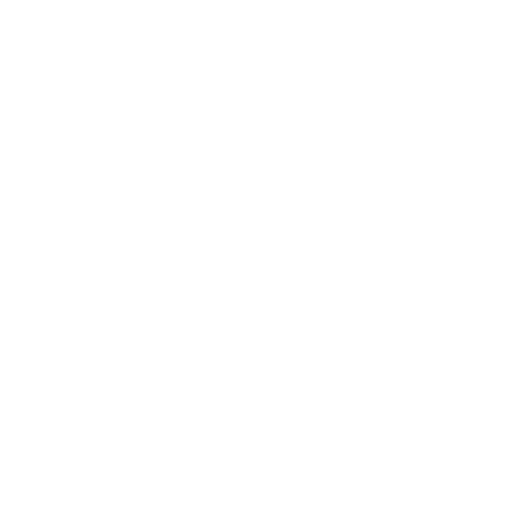
t = 0.00 s
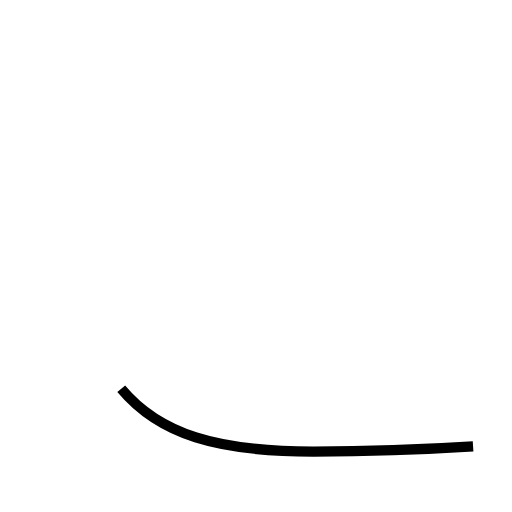
t = 1.08 s
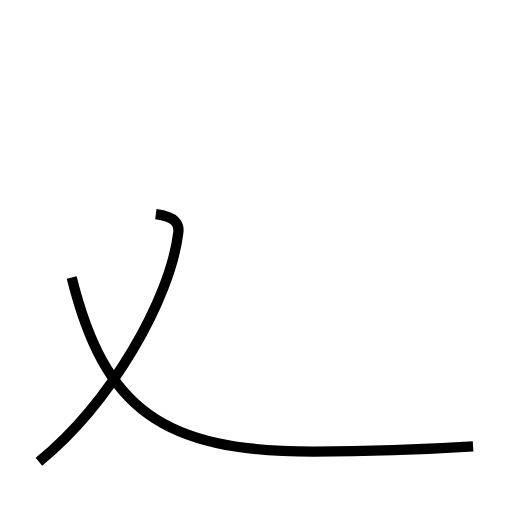
t = 2.34 s
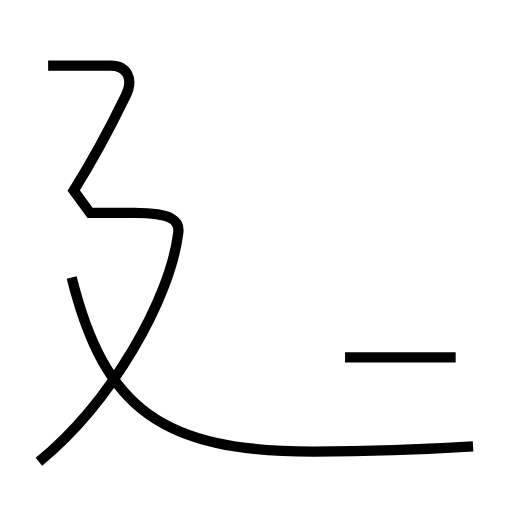
t = 3.56 s
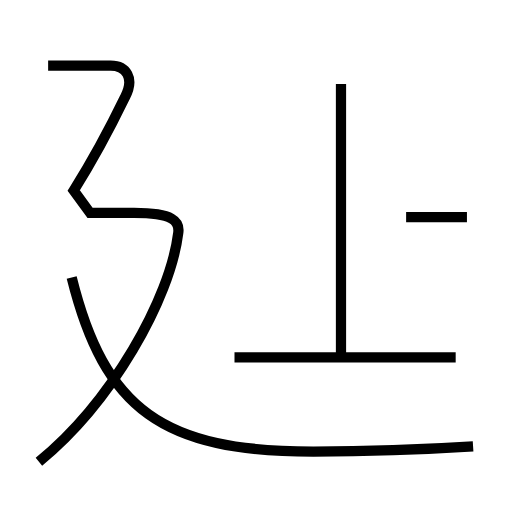
t = 4.86 s
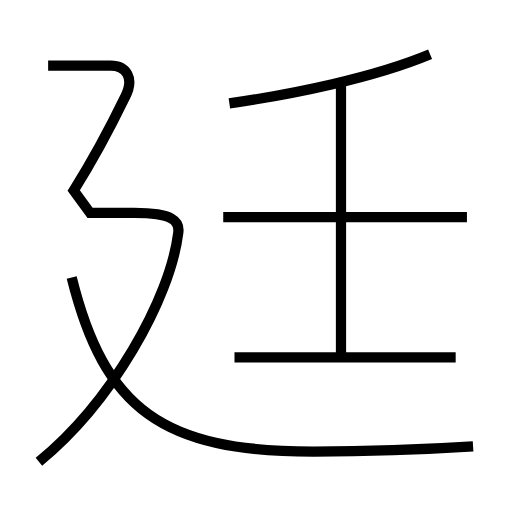
t = 6.00 s

The animated SVG that drew these frames (rendered in a browser with its animation timeline set to each time). Animation: 6 SMIL elements (animate=6); one cycle of 6.00 s.

<?xml version='1.0' encoding='utf-8'?>
<svg viewBox="0.0 -6.0 50.0 50.0" version="1.1" xmlns="http://www.w3.org/2000/svg"><rect x="-1000" y="-1000" width="2000" height="2000" stroke="white" fill="white" /><g style="fill:none;stroke:#000000;stroke-width:1"><path d="M 46.2 -0.4 C 41.5 -0.1 36.5 0.1 30.6 0.1 C 15.9 0.1 10.2 -4.0 7.0 -16.9 " transform="translate(0.0 38.0)" stroke-dasharray="48.02761065394502" stroke-dashoffset="48.02761065394502"><animate attributeName="stroke-dashoffset" from="48.02761065394502" to="0" dur="1.4408283196183505s" begin="0s" fill="freeze" /></path><path d="M 3.8 1.1 C 10.9 -4.7 16.6 -14.8 17.4 -21.2 C 17.6 -22.4 16.9 -23.2 13.1 -23.2 L 8.8 -23.2 L 7.2 -25.4 C 8.9 -28.1 10.6 -31.2 12.2 -34.5 C 13.2 -36.4 12.3 -37.6 10.8 -37.6 L 4.7 -37.6 " transform="translate(0.0 38.0)" stroke-dasharray="59.86596814195138" stroke-dashoffset="59.86596814195138"><animate attributeName="stroke-dashoffset" from="59.86596814195138" to="0" dur="1.7959790442585413s" begin="1.4408283196183505s" fill="freeze" /></path><path d="M 44.5 -9.1 L 22.9 -9.1 " transform="translate(0.0 38.0)" stroke-dasharray="21.6" stroke-dashoffset="21.6"><animate attributeName="stroke-dashoffset" from="21.6" to="0" dur="0.648s" begin="3.236807363876892s" fill="freeze" /></path><path d="M 33.3 -9.2 L 33.3 -35.8 " transform="translate(0.0 38.0)" stroke-dasharray="26.599999999999998" stroke-dashoffset="26.599999999999998"><animate attributeName="stroke-dashoffset" from="26.599999999999998" to="0" dur="0.7979999999999999s" begin="3.884807363876892s" fill="freeze" /></path><path d="M 45.6 -22.8 L 21.8 -22.8 " transform="translate(0.0 38.0)" stroke-dasharray="23.8" stroke-dashoffset="23.8"><animate attributeName="stroke-dashoffset" from="23.8" to="0" dur="0.714s" begin="4.682807363876892s" fill="freeze" /></path><path d="M 22.4 -33.9 C 28.6 -34.8 36.5 -36.4 42.0 -38.7" transform="translate(0.0 38.0)" stroke-dasharray="20.225684439742334" stroke-dashoffset="20.225684439742334"><animate attributeName="stroke-dashoffset" from="20.225684439742334" to="0" dur="0.60677053319227s" begin="5.396807363876892s" fill="freeze" /></path></g></svg>
